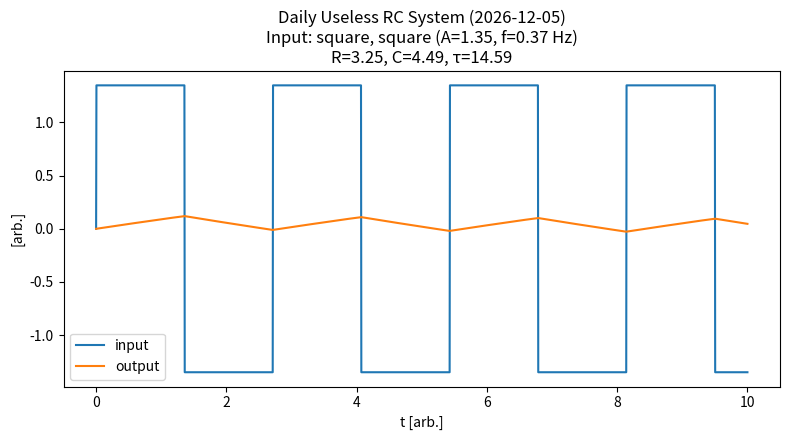

Python code for this plot:
import numpy as np
import matplotlib.pyplot as plt
from datetime import datetime, timezone, timedelta

# ================== Time (JST) ==================
JST = timezone(timedelta(hours=9))
today = datetime.now(JST).strftime("%Y-%m-%d")
rng = np.random.default_rng()

# ================== Simulation time ==================
T = 10.0
N = 2000
t = np.linspace(0, T, N)
dt = t[1] - t[0]

# ================== Input signals ==================
def make_input(kind, t):
    A = rng.uniform(0.8, 1.5)
    x = np.zeros_like(t)

    if kind == "step":
        x[t > T*0.1] = A
        desc = f"step (A={A:.2f})"

    elif kind == "impulse":
        x[int(0.1*N)] = A / dt
        desc = f"impulse (area≈{A:.2f})"

    elif kind == "sine":
        f = rng.uniform(0.2, 2.0)
        x = A * np.sin(2*np.pi*f*t)
        desc = f"sine (A={A:.2f}, f={f:.2f} Hz)"

    elif kind == "square":
        f = rng.uniform(0.2, 1.0)
        x = A * np.sign(np.sin(2*np.pi*f*t))
        desc = f"square (A={A:.2f}, f={f:.2f} Hz)"

    elif kind == "ramp":
        x = np.clip(A*(t/T), 0, A)
        desc = f"ramp (A={A:.2f})"

    elif kind == "noise":
        x = A * rng.normal(0, 0.5, size=len(t))
        desc = f"noise (σ≈{0.5*A:.2f})"

    return x, desc

input_kind = rng.choice(["step","impulse","sine","square","ramp","noise"])
x, x_desc = make_input(input_kind, t)

# ================== System selection ==================
system = rng.choice(["RC","RL","RLC"])

# ---------- RC ----------
if system == "RC":
    R = rng.uniform(0.5, 5.0)
    C = rng.uniform(0.2, 5.0)
    tau = R * C

    y = np.zeros_like(x)
    a = np.exp(-dt/tau)
    b = 1 - a
    for n in range(1, N):
        y[n] = a*y[n-1] + b*x[n]

    params = f"R={R:.2f}, C={C:.2f}, τ={tau:.2f}"

# ---------- RL ----------
elif system == "RL":
    R = rng.uniform(0.5, 5.0)
    L = rng.uniform(0.5, 5.0)
    tau = L / R

    y = np.zeros_like(x)
    a = np.exp(-dt/tau)
    b = 1 - a
    for n in range(1, N):
        y[n] = a*y[n-1] + b*x[n]

    params = f"R={R:.2f}, L={L:.2f}, τ={tau:.2f}"

# ---------- RLC ----------
else:
    R = rng.uniform(0.3, 2.0)
    L = rng.uniform(0.5, 3.0)
    C = rng.uniform(0.2, 3.0)

    wn = 1/np.sqrt(L*C)
    zeta = R/2*np.sqrt(C/L)

    y = np.zeros_like(x)
    v = np.zeros_like(x)

    for n in range(1, N):
        v[n] = v[n-1] + dt*(x[n] - R*v[n-1] - y[n-1])/L
        y[n] = y[n-1] + dt*v[n]

    params = f"R={R:.2f}, L={L:.2f}, C={C:.2f}, ζ={zeta:.2f}"

# ================== Plot ==================
plt.figure(figsize=(8,4.5))
plt.plot(t, x, label="input")
plt.plot(t, y, label="output")
plt.xlabel("t [arb.]")
plt.ylabel("[arb.]")
plt.title(f"Daily Useless {system} System ({today})\nInput: {input_kind}, {x_desc}\n{params}")
plt.legend()
plt.tight_layout()
plt.savefig("result.svg")
plt.close()

# ================== README ==================
readme = f"""# Daily Useless Physics

Every day, GitHub Actions generates a **random linear dynamical system**
and excites it with a **random input signal**.

## Today's Result ({today})

- **System**: {system}
- **Parameters**: {params}
- **Input**: {x_desc}

![result](result.svg)

> There is no real circuit.
> But the equations are behaving.
"""

with open("README.md","w",encoding="utf-8") as f:
    f.write(readme)
